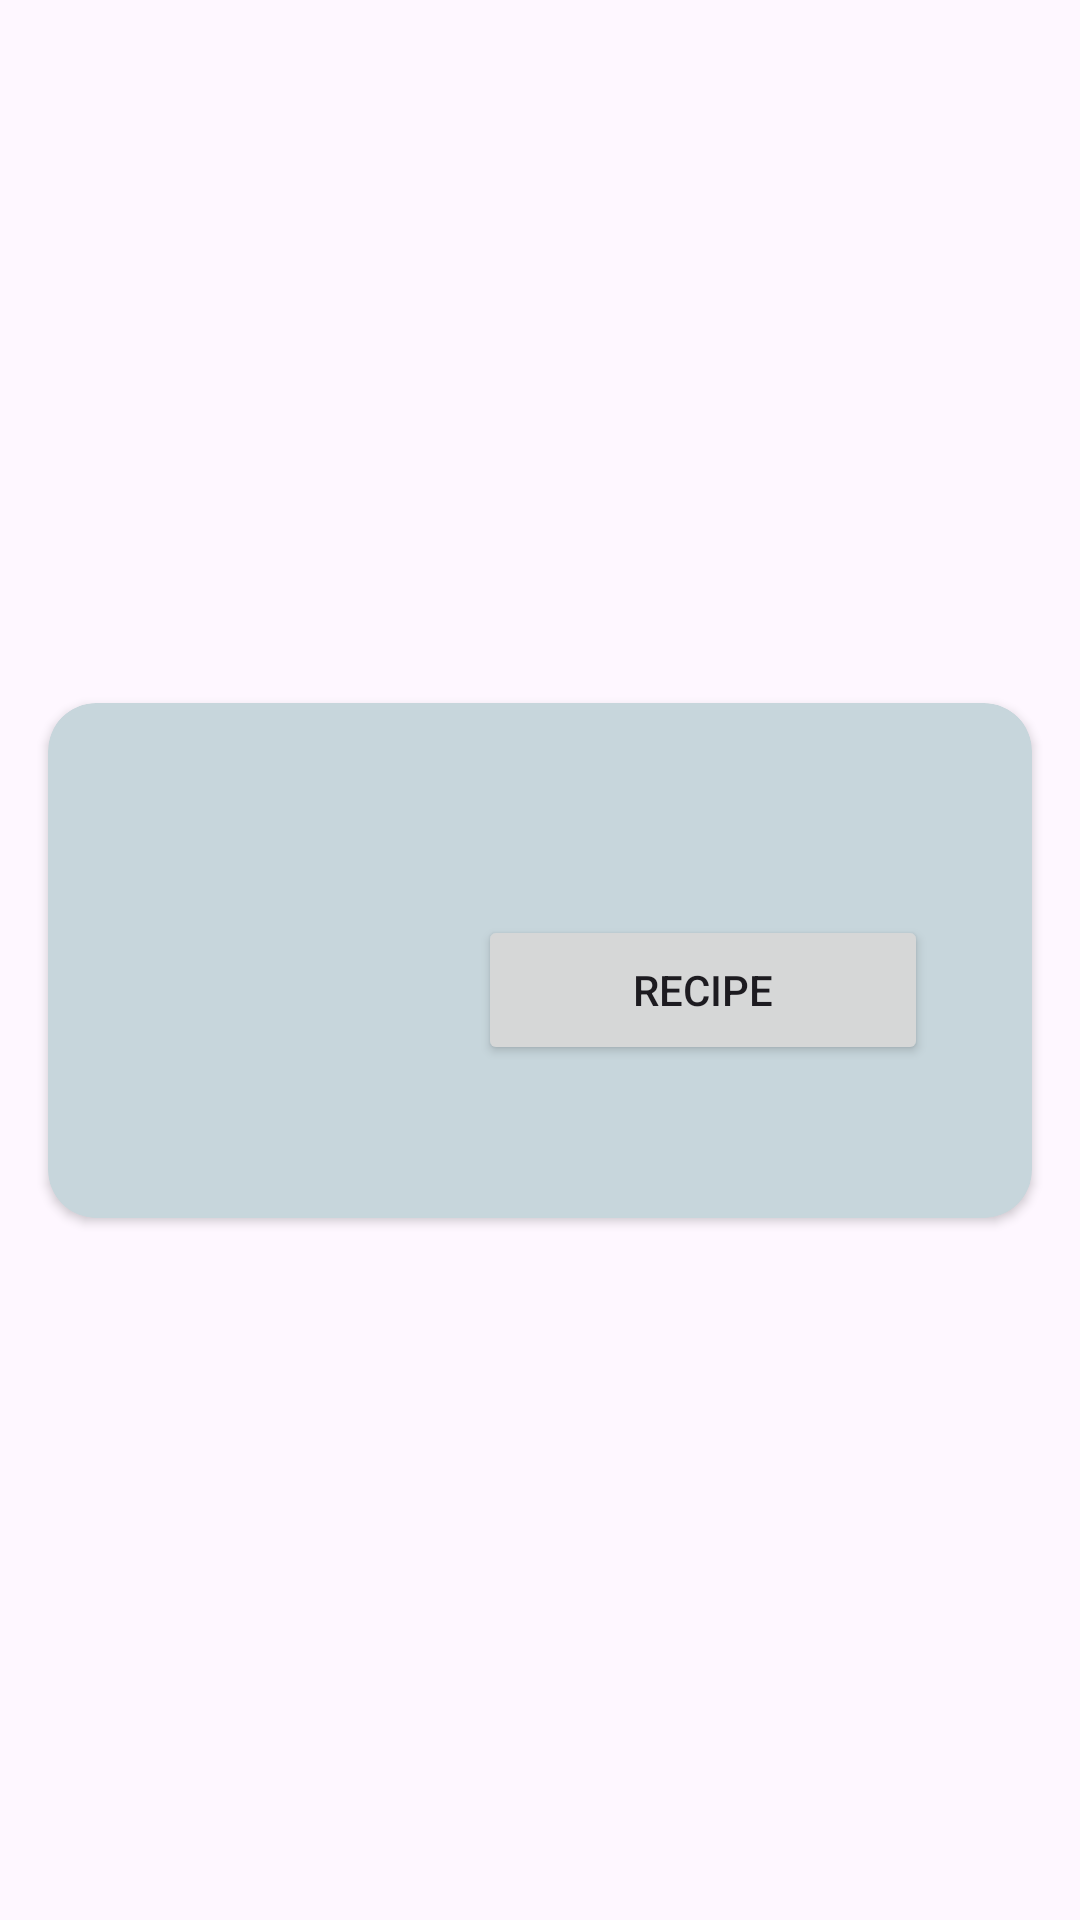

Write the Android layout XML for this screen, with the resource values it uses.
<!-- AndroidManifest.xml: application theme Theme.RecipEasy -->
<!-- res/layout/discover_recipe_item.xml -->
<?xml version="1.0" encoding="utf-8"?>
<androidx.constraintlayout.widget.ConstraintLayout
    xmlns:android="http://schemas.android.com/apk/res/android"
    xmlns:app="http://schemas.android.com/apk/res-auto"
    xmlns:tools="http://schemas.android.com/tools"
    android:layout_width="match_parent"
    android:layout_height="wrap_content">

    <androidx.cardview.widget.CardView
        android:id="@+id/linkCard"
        android:layout_width="match_parent"
        android:layout_height="wrap_content"
        android:layout_marginVertical="8dp"
        android:layout_marginStart="16dp"
        android:layout_marginEnd="16dp"
        android:backgroundTint="@color/secondaryColor"
        app:cardCornerRadius="16dp"
        app:layout_constraintBottom_toBottomOf="parent"
        app:layout_constraintEnd_toEndOf="parent"
        app:layout_constraintStart_toStartOf="parent"
        app:layout_constraintTop_toTopOf="parent">

        <LinearLayout
            android:layout_width="match_parent"
            android:layout_height="wrap_content"
            android:orientation="vertical"
            android:padding="4dp">

            <LinearLayout
                android:layout_width="match_parent"
                android:layout_height="wrap_content"
                android:orientation="horizontal"
                android:padding="4dp">

                <ImageView
                    android:id="@+id/imageViewID"
                    android:layout_width="0dp"
                    android:layout_height="match_parent"
                    android:layout_marginStart="10dp"
                    android:layout_weight="1"
                    android:adjustViewBounds="true"
                    android:contentDescription="@string/recipe_name_default"
                    app:layout_constraintBottom_toBottomOf="parent"
                    app:layout_constraintEnd_toStartOf="@+id/verticalLayout"
                    app:layout_constraintStart_toStartOf="parent"
                    app:layout_constraintTop_toTopOf="parent"
                    tools:srcCompat="@tools:sample/avatars" />

                <LinearLayout
                    android:id="@+id/verticalLayout"
                    android:layout_width="0dp"
                    android:layout_height="wrap_content"
                    android:layout_weight="3"
                    android:orientation="vertical"
                    app:layout_constraintBottom_toBottomOf="parent"
                    app:layout_constraintEnd_toEndOf="parent"
                    app:layout_constraintStart_toEndOf="@+id/imageViewID"
                    app:layout_constraintTop_toTopOf="parent">

                    <TextView
                        android:id="@+id/recipeNameID"
                        android:layout_width="match_parent"
                        android:layout_height="wrap_content"
                        android:layout_marginStart="50dp"
                        android:layout_marginTop="10dp"
                        android:layout_marginEnd="10dp"
                        android:textColor="@color/black"
                        android:textSize="16sp"
                        android:textStyle="bold"
                        tools:text="Recipe Name" />

                    <TextView
                        android:id="@+id/caloriesID"
                        android:layout_width="match_parent"
                        android:layout_height="wrap_content"
                        android:layout_marginVertical="4dp"
                        android:layout_marginStart="50dp"
                        android:layout_marginEnd="10dp"
                        android:textColor="@color/black"
                        android:textSize="14sp"
                        android:textStyle="normal"
                        tools:text="15 Calories" />


                    <Button
                        android:id="@+id/viewRecipeButtonID"
                        android:layout_width="150dp"
                        android:layout_height="50dp"
                        android:layout_marginVertical="4dp"
                        android:layout_marginStart="50dp"
                        android:layout_marginEnd="50dp"
                        android:text="@string/recipe_name_default" />


                </LinearLayout>

            </LinearLayout>

            <TextView
                android:id="@+id/descriptionId"
                android:layout_width="match_parent"
                android:layout_height="wrap_content"
                android:layout_margin="10dp"
                android:textColor="@color/black"
                android:textSize="14sp"
                android:textStyle="normal"
                tools:text="description" />
        </LinearLayout>
    </androidx.cardview.widget.CardView>
</androidx.constraintlayout.widget.ConstraintLayout>
<!-- resources referenced by this layout -->
<resources>
  <color name="black">#FF000000</color>
  <color name="secondaryColor">#C7D6DC</color>
  <string name="recipe_name_default">Recipe</string>
  <style name="Theme.RecipEasy" parent="Base.Theme.RecipEasy" />
  <style name="Base.Theme.RecipEasy" parent="Theme.Material3.Light.NoActionBar">
          
          
          <item name="colorPrimary">@color/primaryColor</item>
      </style>
  <color name="primaryColor">#3C7A89</color>
</resources>
